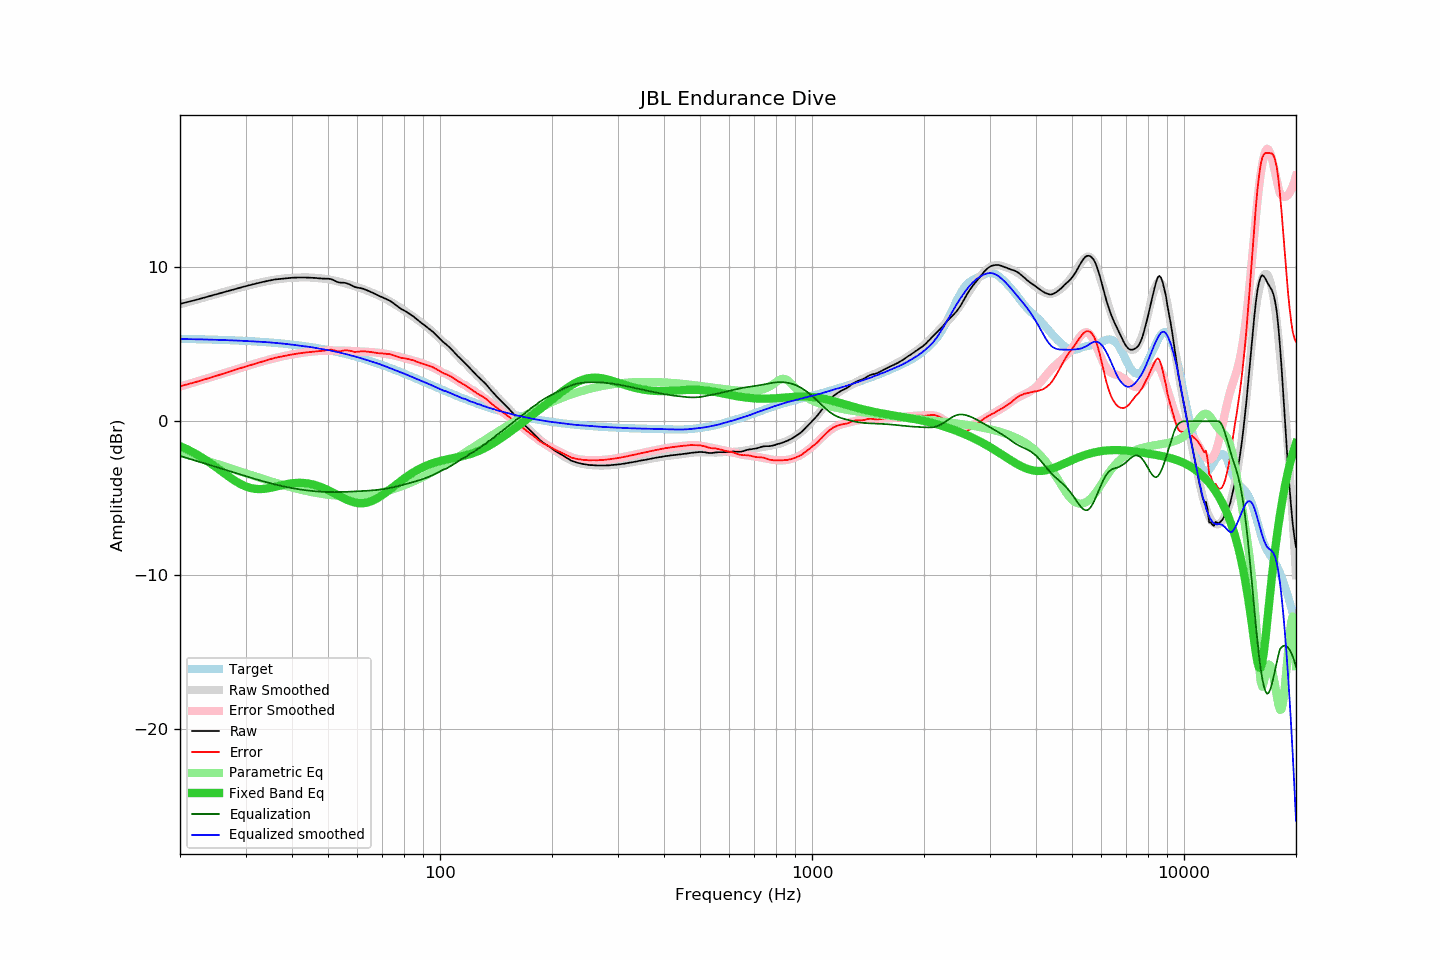

The table this chart was drawn from, first rows:
frequency, raw, error, smoothed, error_smoothed, equalization, parametric_eq, equalized_raw, equalized_smoothed, target
20, 7.63, 2.27, 7.60, 2.25, -2.25, -1.61, 5.38, 5.35, 5.36
21, 7.76, 2.41, 7.75, 2.41, -2.41, -1.85, 5.35, 5.34, 5.35
22, 7.88, 2.54, 7.89, 2.56, -2.56, -2.11, 5.33, 5.33, 5.34
23, 8.01, 2.68, 8.02, 2.70, -2.70, -2.39, 5.31, 5.32, 5.33
24, 8.14, 2.83, 8.15, 2.84, -2.84, -2.68, 5.30, 5.31, 5.32
25, 8.25, 2.95, 8.27, 2.97, -2.97, -2.99, 5.28, 5.30, 5.30
26, 8.37, 3.08, 8.38, 3.10, -3.10, -3.29, 5.27, 5.28, 5.29
27, 8.48, 3.21, 8.49, 3.22, -3.22, -3.58, 5.26, 5.27, 5.28
28, 8.59, 3.33, 8.60, 3.34, -3.34, -3.84, 5.25, 5.25, 5.26
29, 8.69, 3.45, 8.69, 3.45, -3.45, -4.07, 5.24, 5.24, 5.24
30, 8.78, 3.55, 8.78, 3.56, -3.56, -4.23, 5.22, 5.22, 5.23
31, 8.87, 3.66, 8.87, 3.67, -3.67, -4.35, 5.20, 5.20, 5.21
32, 8.95, 3.76, 8.95, 3.77, -3.77, -4.40, 5.18, 5.19, 5.19
33, 9.03, 3.86, 9.03, 3.86, -3.86, -4.41, 5.17, 5.17, 5.17
34, 9.10, 3.96, 9.09, 3.95, -3.95, -4.38, 5.15, 5.15, 5.14
35, 9.16, 4.04, 9.15, 4.03, -4.03, -4.33, 5.13, 5.12, 5.12
36, 9.22, 4.12, 9.20, 4.11, -4.11, -4.26, 5.12, 5.10, 5.10
37, 9.25, 4.18, 9.25, 4.17, -4.17, -4.19, 5.08, 5.07, 5.07
38, 9.28, 4.24, 9.28, 4.24, -4.24, -4.13, 5.04, 5.04, 5.04
39, 9.31, 4.29, 9.31, 4.29, -4.29, -4.07, 5.02, 5.02, 5.02
40, 9.33, 4.34, 9.33, 4.34, -4.34, -4.03, 4.99, 4.98, 4.99
41, 9.34, 4.38, 9.34, 4.39, -4.39, -4.01, 4.95, 4.95, 4.96
42, 9.35, 4.43, 9.35, 4.43, -4.43, -4.00, 4.92, 4.92, 4.92
43, 9.35, 4.46, 9.36, 4.47, -4.47, -4.01, 4.88, 4.89, 4.89
44, 9.34, 4.48, 9.35, 4.50, -4.50, -4.04, 4.84, 4.86, 4.86
45, 9.33, 4.51, 9.34, 4.53, -4.53, -4.08, 4.81, 4.82, 4.82
46, 9.32, 4.53, 9.33, 4.55, -4.55, -4.14, 4.77, 4.78, 4.79
47, 9.30, 4.55, 9.31, 4.57, -4.57, -4.21, 4.73, 4.74, 4.75
48, 9.28, 4.57, 9.29, 4.58, -4.58, -4.29, 4.70, 4.71, 4.71
49, 9.27, 4.60, 9.26, 4.59, -4.59, -4.38, 4.68, 4.67, 4.67
50, 9.27, 4.64, 9.23, 4.60, -4.60, -4.48, 4.67, 4.63, 4.63
51, 9.24, 4.65, 9.19, 4.60, -4.60, -4.58, 4.64, 4.59, 4.59
52, 9.15, 4.61, 9.15, 4.61, -4.61, -4.69, 4.55, 4.54, 4.55
53, 9.05, 4.55, 9.10, 4.60, -4.60, -4.80, 4.45, 4.50, 4.50
54, 9.01, 4.55, 9.05, 4.60, -4.60, -4.90, 4.41, 4.45, 4.46
55, 9.01, 4.60, 9.00, 4.59, -4.59, -5.00, 4.42, 4.41, 4.41
56, 8.98, 4.62, 8.95, 4.59, -4.59, -5.09, 4.39, 4.36, 4.37
57, 8.91, 4.59, 8.89, 4.58, -4.58, -5.16, 4.33, 4.31, 4.32
58, 8.82, 4.55, 8.84, 4.57, -4.57, -5.23, 4.25, 4.27, 4.27
59, 8.73, 4.51, 8.78, 4.56, -4.56, -5.28, 4.17, 4.22, 4.22
60, 8.69, 4.52, 8.72, 4.55, -4.55, -5.31, 4.14, 4.17, 4.17
61, 8.66, 4.54, 8.66, 4.54, -4.54, -5.33, 4.12, 4.12, 4.12
62, 8.62, 4.55, 8.60, 4.53, -4.53, -5.33, 4.09, 4.07, 4.07
63, 8.56, 4.54, 8.54, 4.52, -4.52, -5.31, 4.04, 4.02, 4.02
64, 8.49, 4.52, 8.48, 4.51, -4.51, -5.27, 3.98, 3.96, 3.97
65, 8.42, 4.50, 8.41, 4.50, -4.50, -5.22, 3.92, 3.91, 3.92
66, 8.35, 4.49, 8.35, 4.49, -4.49, -5.16, 3.86, 3.86, 3.86
67, 8.27, 4.46, 8.28, 4.48, -4.48, -5.08, 3.80, 3.81, 3.81
68, 8.19, 4.43, 8.22, 4.46, -4.46, -4.99, 3.73, 3.76, 3.76
69, 8.12, 4.42, 8.15, 4.44, -4.44, -4.90, 3.68, 3.71, 3.70
70, 8.06, 4.41, 8.07, 4.42, -4.42, -4.79, 3.64, 3.65, 3.65
71, 7.99, 4.39, 7.99, 4.40, -4.40, -4.69, 3.59, 3.59, 3.60
72, 7.92, 4.38, 7.90, 4.37, -4.37, -4.58, 3.55, 3.53, 3.54
73, 7.86, 4.37, 7.82, 4.34, -4.34, -4.47, 3.52, 3.48, 3.49
74, 7.77, 4.34, 7.74, 4.31, -4.31, -4.35, 3.46, 3.42, 3.43
75, 7.67, 4.29, 7.65, 4.28, -4.28, -4.24, 3.39, 3.37, 3.38
76, 7.56, 4.24, 7.57, 4.25, -4.25, -4.13, 3.31, 3.32, 3.33
77, 7.46, 4.19, 7.48, 4.22, -4.22, -4.03, 3.24, 3.26, 3.27
78, 7.36, 4.14, 7.40, 4.19, -4.19, -3.92, 3.17, 3.21, 3.22
79, 7.27, 4.11, 7.31, 4.15, -4.15, -3.82, 3.12, 3.16, 3.16
... 553 more rows
